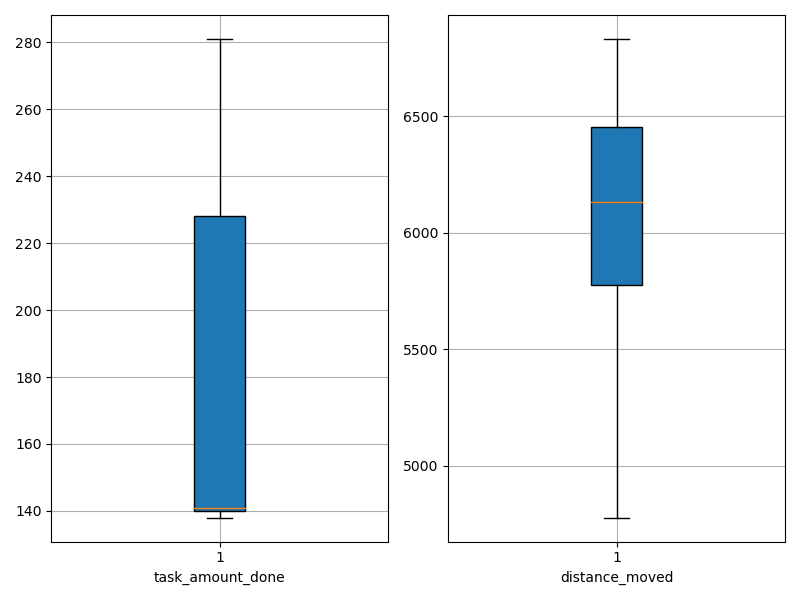

The file beside this chart, header and first rows:
agent_id, task_amount_done, distance_moved
0, 140.0, 4778
1, 211.0, 6254
2, 141.0, 5256
3, 140.0, 5586
4, 139.0, 6022
5, 279.0, 5688
6, 210.0, 6633
7, 141.0, 6172
8, 139.0, 6117
9, 280.0, 5804
10, 140.0, 6529
11, 140.0, 6832
12, 138.0, 6444
13, 139.0, 4811
14, 210.0, 6237
15, 280.0, 6493
16, 281.0, 5817
17, 281.0, 6149
18, 211.0, 5872
19, 140.0, 6486
